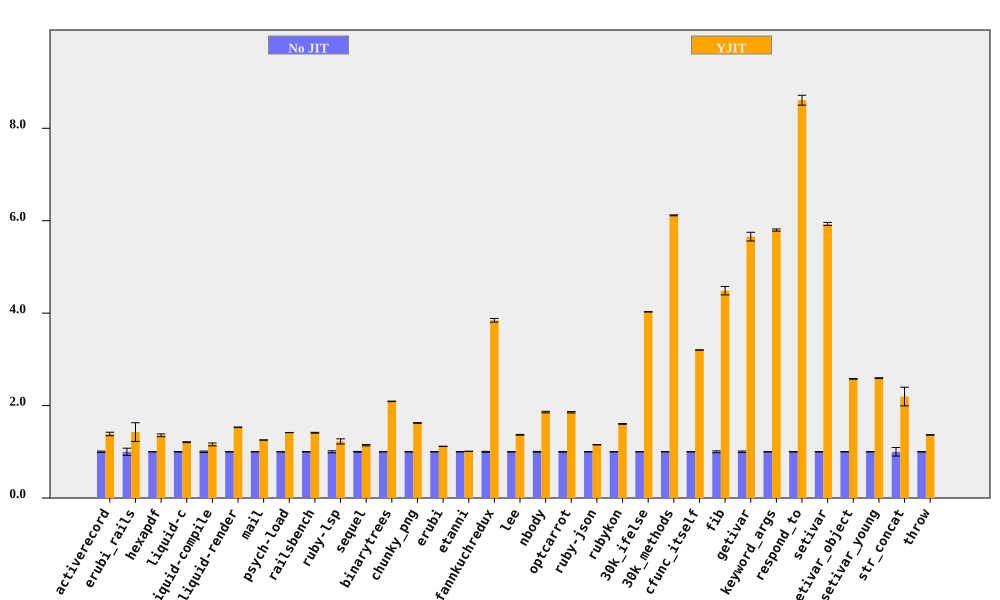

The table this chart was drawn from, first rows:
bench, No JIT (ms), No JIT RSD, YJIT (ms), YJIT RSD, YJIT spd, YJIT spd RSD, % in YJIT
activerecord, 202.5, 1.48, 146.1, 2.317, 1.385, 2.75, 94.75
erubi_rails, 65.09, 7.762, 45.62, 11.82, 1.427, 14.14, 91.83
hexapdf, 8129, 0.2712, 5991, 2.165, 1.357, 2.182, 90.88
liquid-c, 235, 0.5238, 194.6, 0.6524, 1.208, 0.8366, 93.41
liquid-compile, 188.4, 1.52, 162.4, 2.166, 1.16, 2.646, 93.96
liquid-render, 547.4, 0.21, 357.8, 0.381, 1.53, 0.4351, 87.95
mail, 468.5, 0.1514, 373.4, 0.06454, 1.255, 0.1645, 98.85
psych-load, 7599, 0.1348, 5367, 0.09227, 1.416, 0.1634, 99.99
railsbench, 7549, 0.3241, 5347, 0.5547, 1.412, 0.6425, 93.75
ruby-lsp, 212.3, 2.189, 173.4, 3.995, 1.224, 4.555, 79.1
sequel, 234.7, 0.7968, 205.4, 1.059, 1.143, 1.326, 95.28
binarytrees, 1027, 0.2182, 491, 0.1337, 2.091, 0.2559, 100
chunky_png, 2449, 0.2142, 1509, 0.3989, 1.623, 0.4528, 100
erubi, 660.8, 0.145, 590.9, 0.084, 1.118, 0.1676, 100
etanni, 981.1, 0.06945, 971.4, 0.2349, 1.01, 0.245, 7.029
fannkuchredux, 5658, 0.9892, 1471, 0.2689, 3.845, 1.025, 90.92
lee, 3306, 0.4788, 2418, 0.3794, 1.367, 0.6109, 99.97
nbody, 289.1, 0.9101, 155.5, 0.06219, 1.859, 0.9122, 100
optcarrot, 15855, 0.647, 8546, 0.4977, 1.855, 0.8163, 96.78
ruby-json, 9908, 0.2505, 8599, 0.09128, 1.152, 0.2666, 99.79
rubykon, 33149, 0.4282, 20674, 0.3754, 1.603, 0.5695, 99.78
30k_ifelse, 6443, 0.05163, 1599, 0.02765, 4.028, 0.05857, 99.99
30k_methods, 21221, 0.1086, 3469, 0.1241, 6.117, 0.1649, 100
cfunc_itself, 278, 0.07696, 86.82, 0.01123, 3.202, 0.07778, 100
fib, 554.7, 2.032, 123.7, 0.07258, 4.486, 2.033, 100
getivar, 228.9, 1.661, 40.47, 0.01364, 5.655, 1.661, 97.88
keyword_args, 705.6, 0.4039, 121.7, 0.0306, 5.798, 0.4051, 100
respond_to, 730.1, 0.5517, 84.82, 1.117, 8.608, 1.246, 100
setivar, 183.2, 0.5723, 30.89, 0.01562, 5.93, 0.5725, 98.74
setivar_object, 291.6, 0.2244, 113.1, 0.0104, 2.577, 0.2247, 95.7
setivar_young, 293.4, 0.3501, 113.1, 0.0197, 2.593, 0.3506, 95.69
str_concat, 187.3, 9.208, 85.32, 0.2238, 2.196, 9.21, 99.97
throw, 69.45, 0.3059, 50.89, 0.1976, 1.365, 0.3642, 64.81
